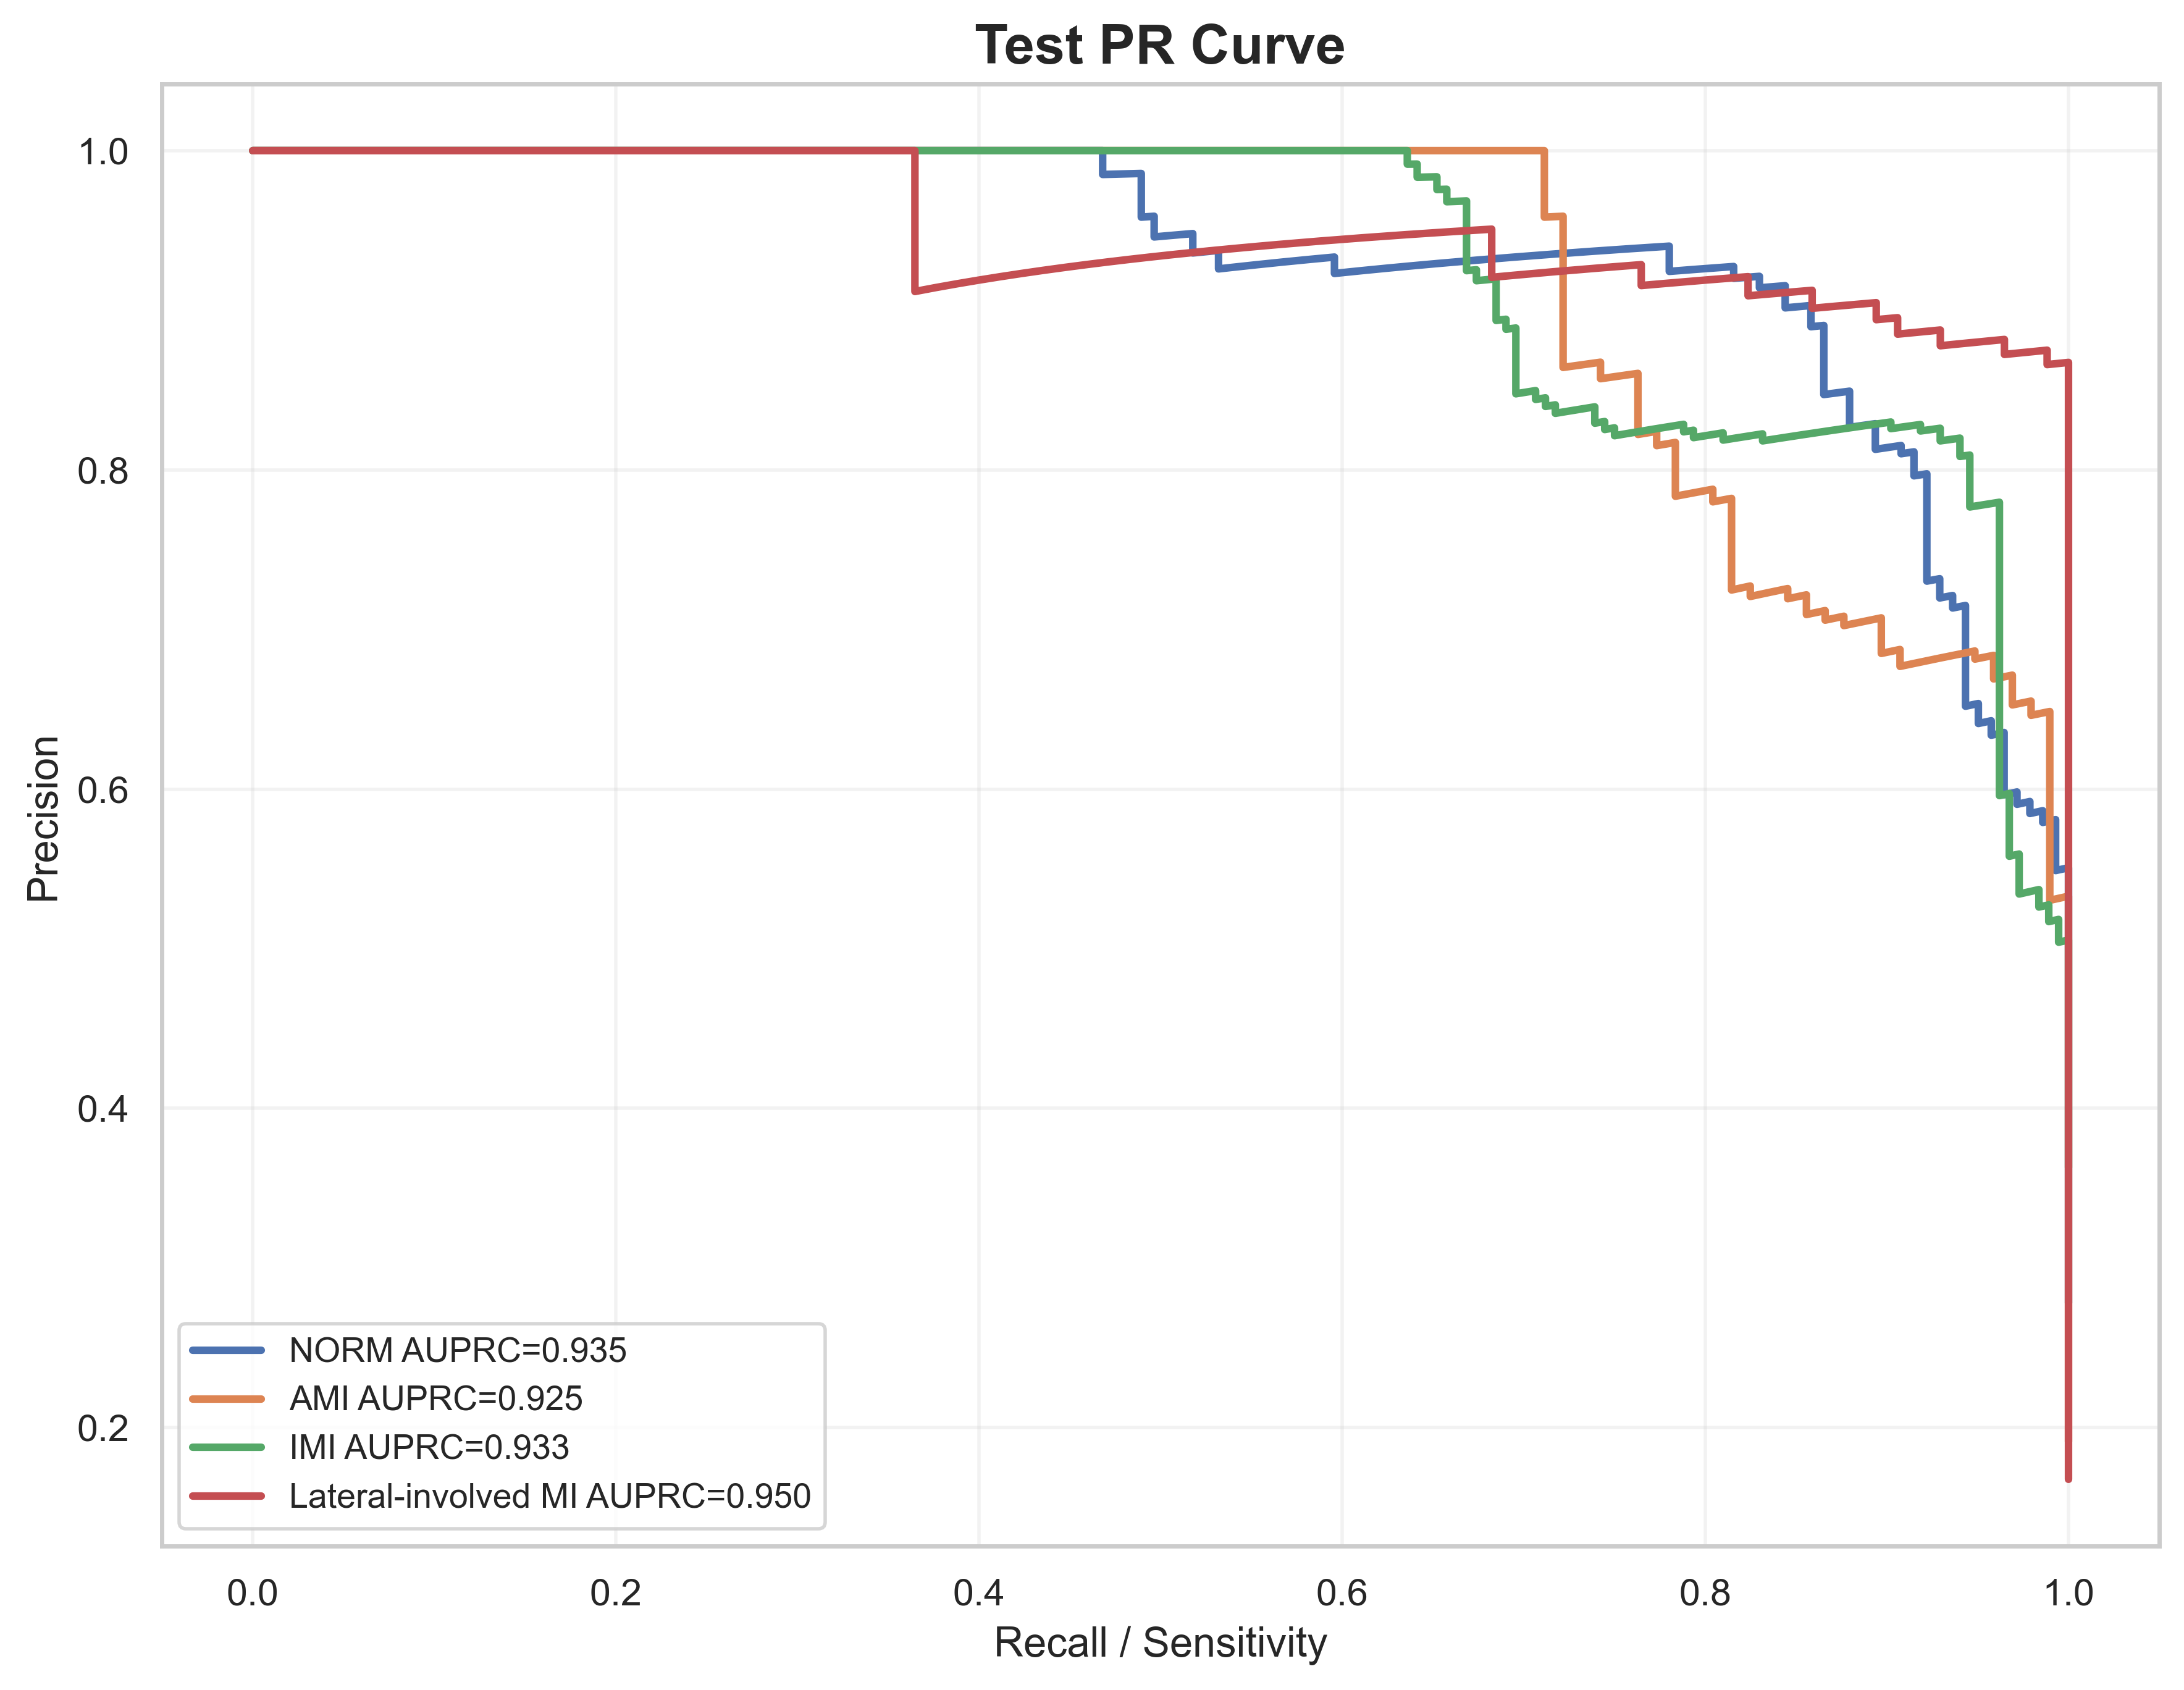

Source data for this figure (header and first rows):
label, recall, precision, auprc
NORM, 1.0, 0.2781, 0.9351
NORM, 1.0, 0.2787, 0.9351
NORM, 1.0, 0.2792, 0.9351
NORM, 1.0, 0.2798, 0.9351
NORM, 1.0, 0.2803, 0.9351
NORM, 1.0, 0.2809, 0.9351
NORM, 1.0, 0.2814, 0.9351
NORM, 1.0, 0.282, 0.9351
NORM, 1.0, 0.2826, 0.9351
NORM, 1.0, 0.2831, 0.9351
NORM, 1.0, 0.2837, 0.9351
NORM, 1.0, 0.2843, 0.9351
NORM, 1.0, 0.2848, 0.9351
NORM, 1.0, 0.2854, 0.9351
NORM, 1.0, 0.286, 0.9351
NORM, 1.0, 0.2866, 0.9351
NORM, 1.0, 0.2872, 0.9351
NORM, 1.0, 0.2878, 0.9351
NORM, 1.0, 0.2883, 0.9351
NORM, 1.0, 0.2889, 0.9351
NORM, 1.0, 0.2895, 0.9351
NORM, 1.0, 0.2901, 0.9351
NORM, 1.0, 0.2907, 0.9351
NORM, 1.0, 0.2913, 0.9351
NORM, 1.0, 0.2919, 0.9351
NORM, 1.0, 0.2925, 0.9351
NORM, 1.0, 0.2931, 0.9351
NORM, 1.0, 0.2938, 0.9351
NORM, 1.0, 0.2944, 0.9351
NORM, 1.0, 0.295, 0.9351
NORM, 1.0, 0.2956, 0.9351
NORM, 1.0, 0.2962, 0.9351
NORM, 1.0, 0.2968, 0.9351
NORM, 1.0, 0.2975, 0.9351
NORM, 1.0, 0.2981, 0.9351
NORM, 1.0, 0.2987, 0.9351
NORM, 1.0, 0.2994, 0.9351
NORM, 1.0, 0.3, 0.9351
NORM, 1.0, 0.3006, 0.9351
NORM, 1.0, 0.3013, 0.9351
NORM, 1.0, 0.3019, 0.9351
NORM, 1.0, 0.3026, 0.9351
NORM, 1.0, 0.3032, 0.9351
NORM, 1.0, 0.3039, 0.9351
NORM, 1.0, 0.3045, 0.9351
NORM, 1.0, 0.3052, 0.9351
NORM, 1.0, 0.3059, 0.9351
NORM, 1.0, 0.3065, 0.9351
NORM, 1.0, 0.3072, 0.9351
NORM, 1.0, 0.3079, 0.9351
NORM, 1.0, 0.3085, 0.9351
NORM, 1.0, 0.3092, 0.9351
NORM, 1.0, 0.3099, 0.9351
NORM, 1.0, 0.3106, 0.9351
NORM, 1.0, 0.3113, 0.9351
NORM, 1.0, 0.3119, 0.9351
NORM, 1.0, 0.3126, 0.9351
NORM, 1.0, 0.3133, 0.9351
NORM, 1.0, 0.314, 0.9351
NORM, 1.0, 0.3147, 0.9351
... 1,957 more rows
